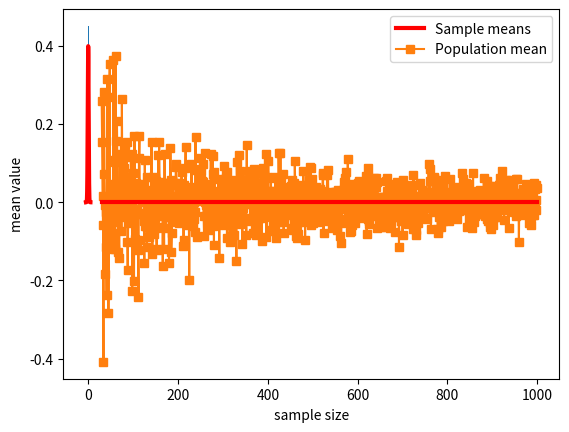

Write the Python code that produced this figure.
# import libraries
import matplotlib.pyplot as plt
import numpy as np
import scipy.stats as stats

## a theoretical normal distribution
x = np.linspace(-5,5,10101)
theoNormDist = stats.norm.pdf(x)
# (normalize to pdf)
# theoNormDist = theoNormDist*np.mean(np.diff(x))

# now for our experiment
numSamples = 40

# initialize
sampledata = np.zeros(numSamples)

# run the experiment!
for expi in range(numSamples):
    sampledata[expi] = np.random.randn()


# show the results
plt.hist(sampledata,density=True)
plt.plot(x,theoNormDist,'r',linewidth=3)
plt.xlabel('Data values')
plt.ylabel('Probability')
plt.show()

## show the mean of samples of a known distribution

# generate population data with known mean
populationN = 1000000
population  = np.random.randn(populationN)
population  = population - np.mean(population) # demean


# now we draw a random sample from that population
samplesize = 30

# the random indices to select from the population
sampleidx = np.random.randint(0,populationN,samplesize)
samplemean = np.mean(population[ sampleidx ])

### how does the sample mean compare to the population mean?
print(samplemean)

## repeat for different sample sizes

samplesizes = np.arange(30,1000)

samplemeans = np.zeros(len(samplesizes))

for sampi in range(len(samplesizes)):
    
    # nearly the same code as above
    sampleidx = np.random.randint(0,populationN,samplesizes[sampi])
    samplemeans[sampi] = np.mean(population[ sampleidx ])


# show the results!
plt.plot(samplesizes,samplemeans,'s-')
plt.plot(samplesizes[[0,-1]],[np.mean(population),np.mean(population)],'r',linewidth=3)
plt.xlabel('sample size')
plt.ylabel('mean value')
plt.legend(('Sample means','Population mean'))
plt.show()